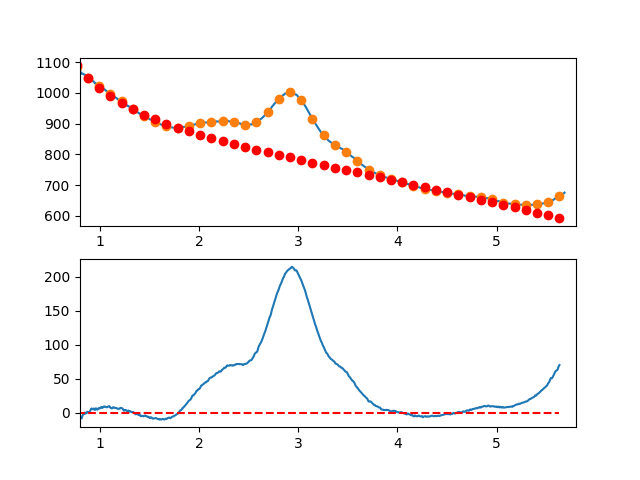

Data behind this chart, as committed beside it:
7.660095065371018697e-01, -7.025861664718149768e+00
7.716692588143090337e-01, -6.057362282208259785e+00
7.773290110915161977e-01, -4.777184826044276633e+00
7.829887633687233617e-01, -3.954966908930373393e+00
7.886485156459305257e-01, -2.810346143567585386e+00
7.943082679231376897e-01, -4.022960142660167548e+00
7.999680202003448537e-01, -4.192446518910173836e+00
8.056277724775520177e-01, -6.788442885020685935e+00
8.112875247547591817e-01, -6.940586853694412639e+00
8.169472770319663457e-01, -8.328516037634472013e+00
8.226070293091735097e-01, -5.301868049543600137e+00
8.282667815863807848e-01, -3.290280502124005579e+00
8.339265338635878377e-01, -2.483391008079024687e+00
8.395862861407951128e-01, -2.060837180111093403e+00
8.452460384180022768e-01, -2.222566309233116044e-01
8.509057906952094408e-01, 3.027130267810207442e-01
8.565655429724164938e-01, -1.275565819699750136e+00
8.622252952496237688e-01, -1.767307830696154269e-01
8.678850475268309328e-01, -1.304194760302834766e-01
8.735447998040380968e-01, 1.603730488714745661e+00
8.792045520812451498e-01, 1.036081498462635864e+00
8.848643043584524248e-01, 3.269959405110967054e-01
8.905240566356595888e-01, 1.568362021566827025e-01
8.961838089128667528e-01, 1.545964670697230758e+00
9.018435611900738058e-01, 2.514743733429440908e+00
9.075033134672810808e-01, 4.333535777651150056e+00
9.131630657444882448e-01, 6.152703190658485255e+00
9.188228180216954089e-01, 6.142608359749601732e+00
9.244825702989024618e-01, 5.463613672221299566e+00
9.301423225761097369e-01, 5.046081515370360648e+00
9.358020748533169009e-01, 6.190374276495276717e+00
9.414618271305239539e-01, 6.046854342891947454e+00
9.471215794077312289e-01, 4.455884101858146096e+00
9.527813316849383929e-01, 4.267825940690499920e+00
9.584410839621455569e-01, 6.513042246687291481e+00
9.641008362393528319e-01, 6.261895407144947967e+00
9.697605885165598849e-01, 5.154747809360515021e+00
9.754203407937670489e-01, 4.521961840631774976e+00
9.810800930709743239e-01, 6.153899888255295991e+00
9.867398453481812659e-01, 6.390924339528737619e+00
9.923995976253885409e-01, 7.093397581749059100e+00
9.980593499025957049e-01, 6.221653196326428770e+00
1.003719102179802869e+00, 7.015909541123619420e+00
1.009378854457010144e+00, 7.946356168115357832e+00
1.015038606734217197e+00, 8.533182629277007436e+00
1.020698359011424472e+00, 7.446578476583795236e+00
1.026358111288631525e+00, 7.186733262010875478e+00
1.032017863565838578e+00, 8.253836537533629780e+00
1.037677615843045853e+00, 8.978077855127025941e+00
1.043337368120253128e+00, 8.769646766766754808e+00
1.048997120397460181e+00, 9.318732824428138883e+00
1.054656872674667456e+00, 8.845525580085904949e+00
1.060316624951874509e+00, 8.460214585715448266e+00
1.065976377229081784e+00, 8.172989393292027671e+00
1.071636129506288837e+00, 8.314039554791293085e+00
1.077295881783495890e+00, 8.403554622187698442e+00
1.082955634060703165e+00, 9.131724147457703111e+00
1.088615386337910440e+00, 9.478737682575228973e+00
1.094275138615117493e+00, 9.774784779516153321e+00
1.099934890892324768e+00, 9.097054990255969642e+00
1.105594643169532043e+00, 7.678737866769210996e+00
... 809 more rows
